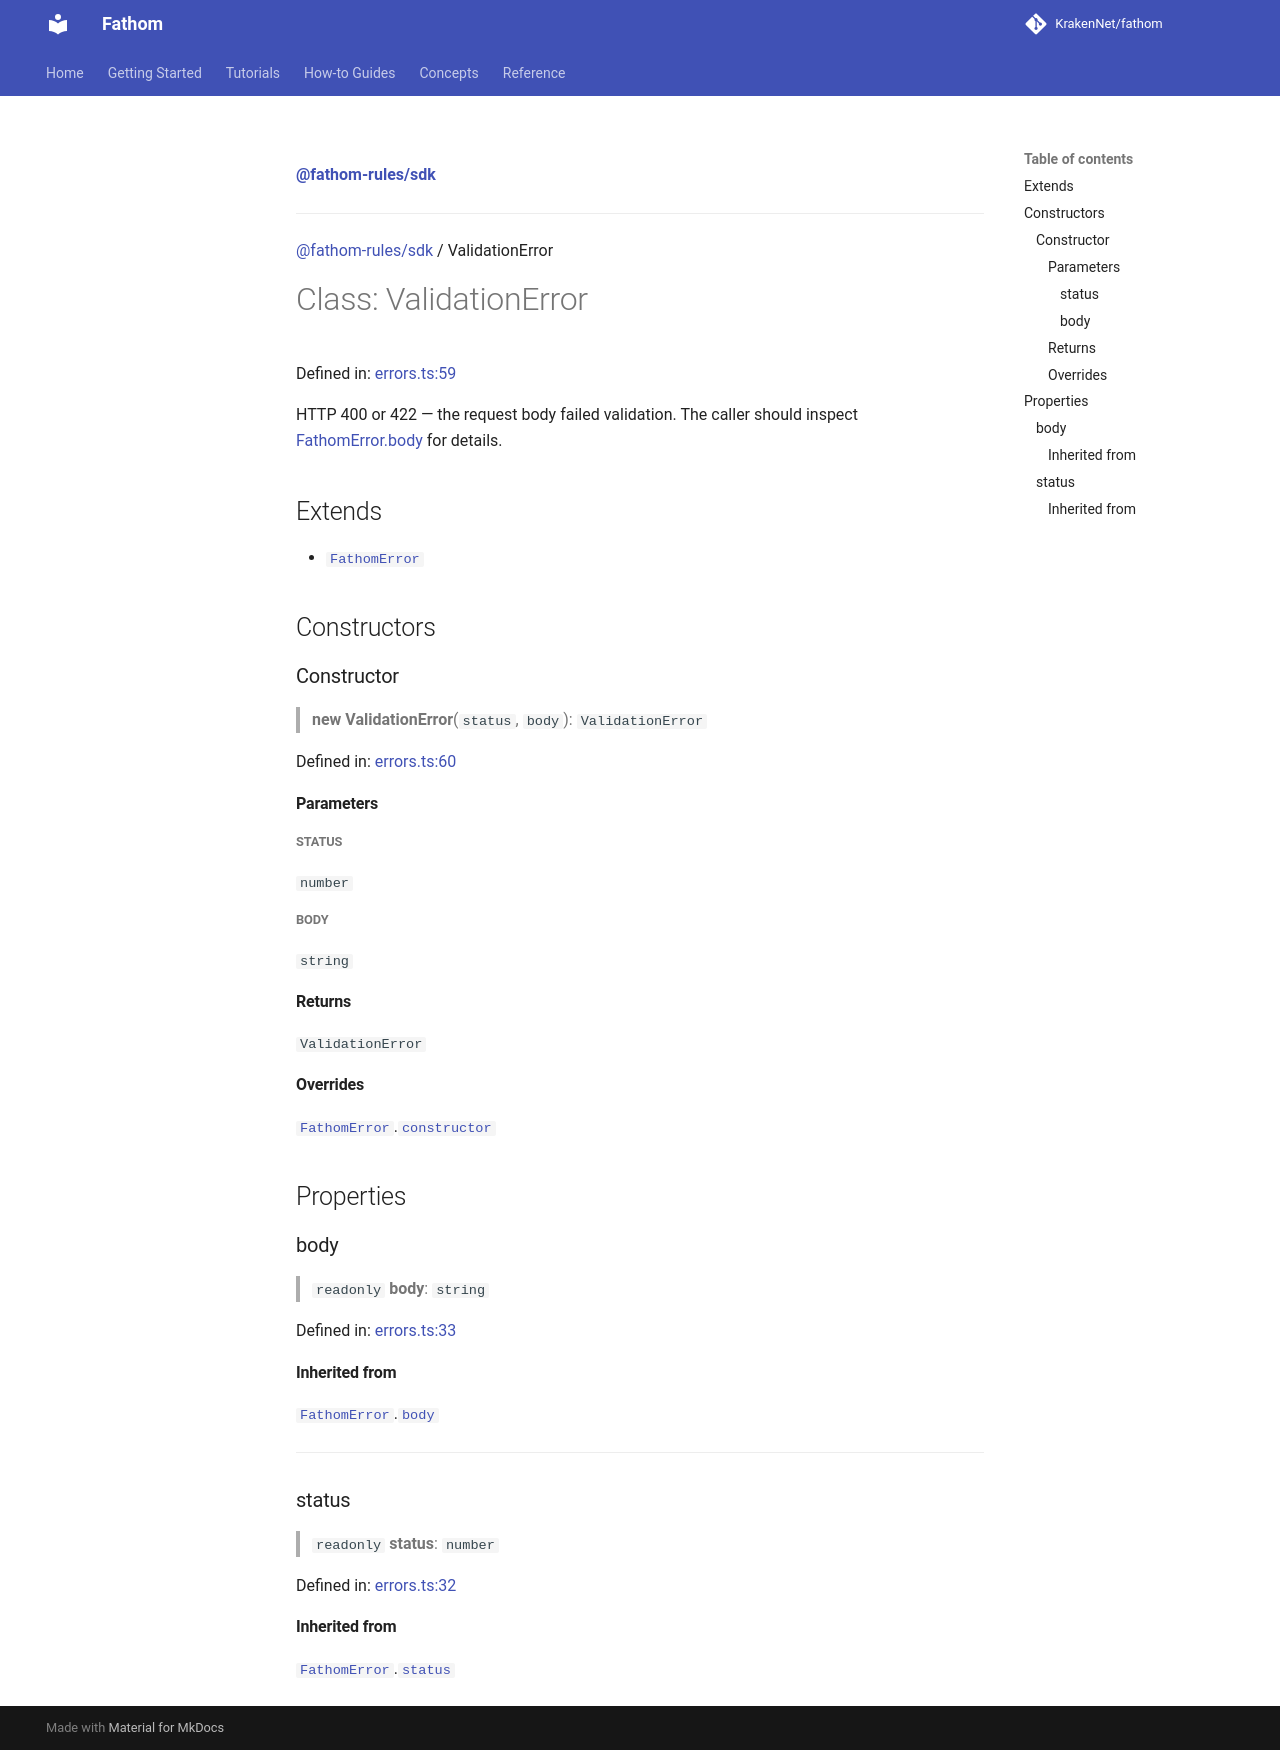

repository: KrakenNet/fathom · page: 0.14/reference/typescript-sdk/classes/ValidationError/index.html · generator: mkdocs

[**@fathom-rules/sdk**](../index.md)

***

[@fathom-rules/sdk](../index.md) / ValidationError

# Class: ValidationError

Defined in: [errors.ts:59](https://github.com/KrakenNet/fathom/blob/master/packages/fathom-ts/src/errors.ts#L59)

HTTP 400 or 422 — the request body failed validation.
The caller should inspect [FathomError.body](FathomError.md#body) for details.

## Extends

- [`FathomError`](FathomError.md)

## Constructors

### Constructor

> **new ValidationError**(`status`, `body`): `ValidationError`

Defined in: [errors.ts:60](https://github.com/KrakenNet/fathom/blob/master/packages/fathom-ts/src/errors.ts#L60)

#### Parameters

##### status

`number`

##### body

`string`

#### Returns

`ValidationError`

#### Overrides

[`FathomError`](FathomError.md).[`constructor`](FathomError.md#constructor)

## Properties

### body

> `readonly` **body**: `string`

Defined in: [errors.ts:33](https://github.com/KrakenNet/fathom/blob/master/packages/fathom-ts/src/errors.ts#L33)

#### Inherited from

[`FathomError`](FathomError.md).[`body`](FathomError.md#body)

***

### status

> `readonly` **status**: `number`

Defined in: [errors.ts:32](https://github.com/KrakenNet/fathom/blob/master/packages/fathom-ts/src/errors.ts#L32)

#### Inherited from

[`FathomError`](FathomError.md).[`status`](FathomError.md#status)
